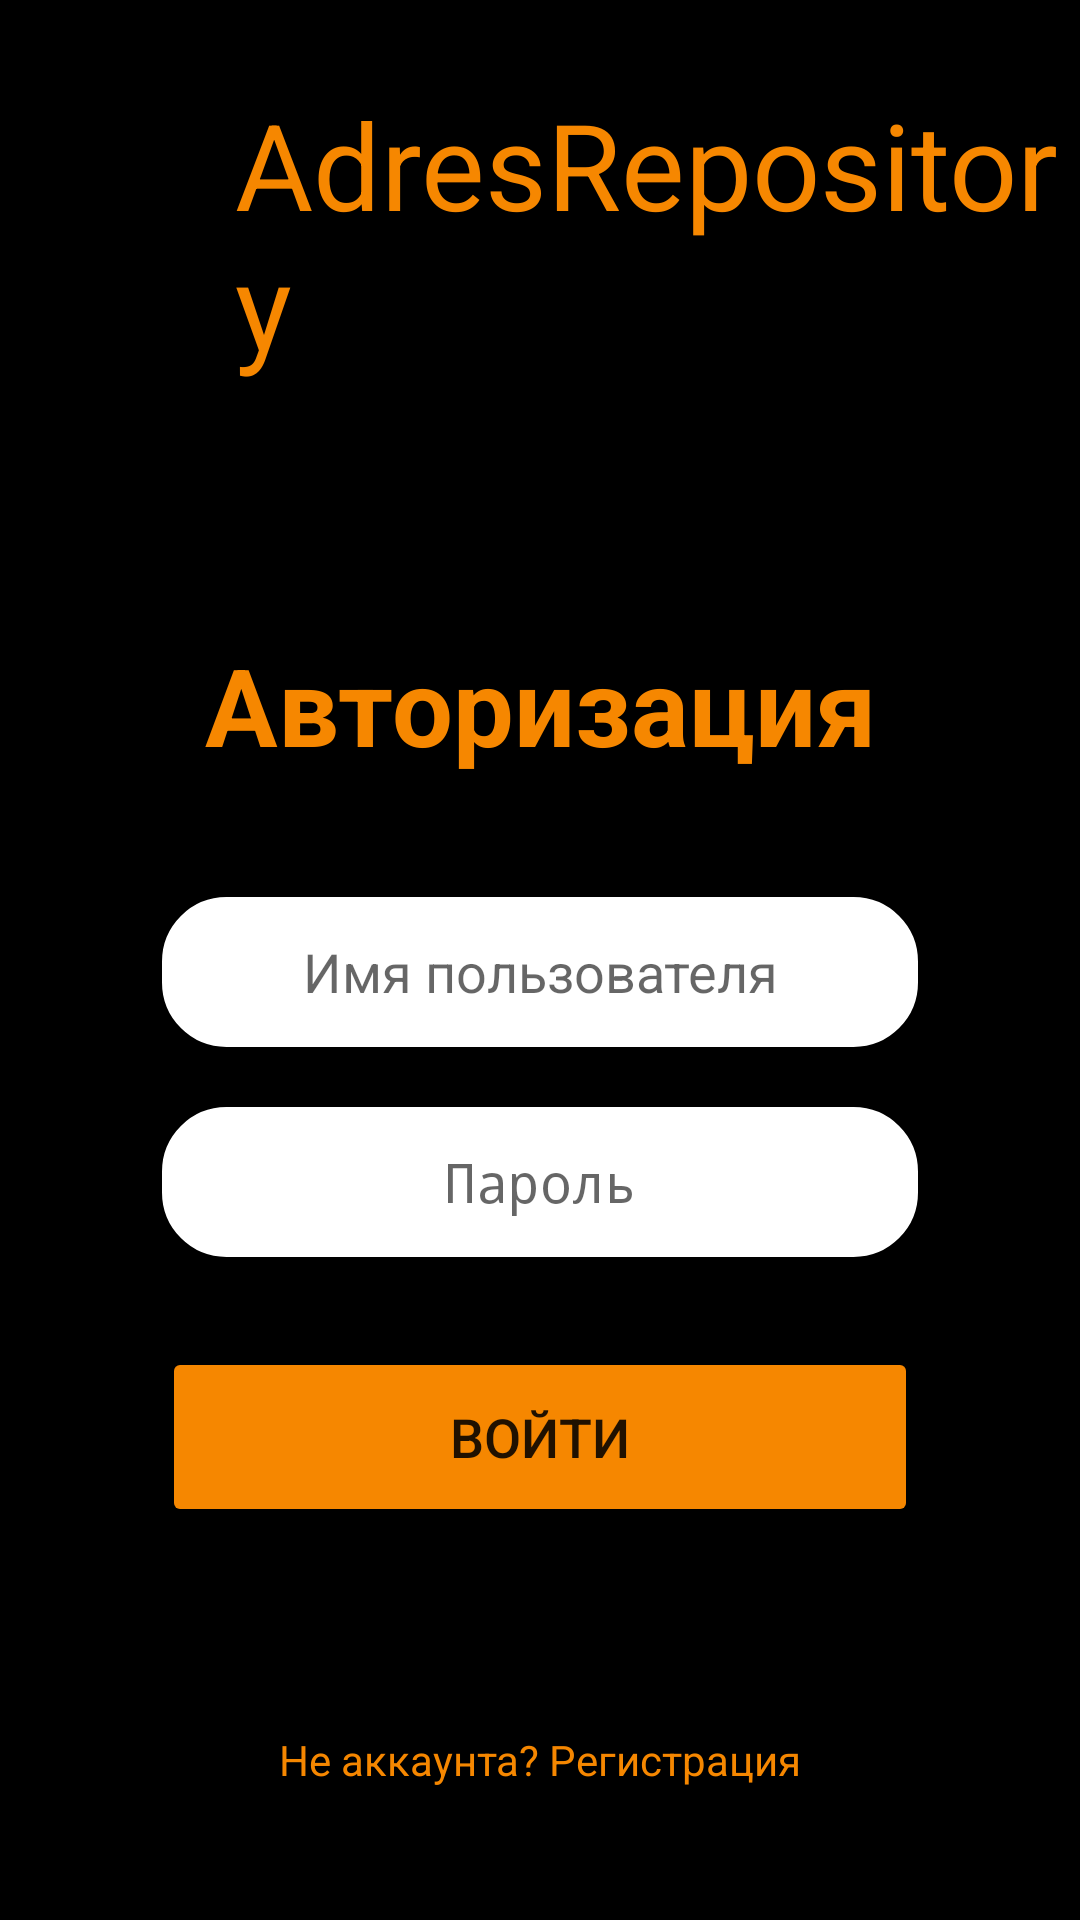

Here is an Android app screen rendered from its layout file. Give the layout XML and the strings, colors and styles it references.
<!-- AndroidManifest.xml: application theme Theme.AdresRepository -->
<!-- res/layout/login_fragment.xml -->
<?xml version="1.0" encoding="utf-8"?>
<androidx.constraintlayout.widget.ConstraintLayout xmlns:android="http://schemas.android.com/apk/res/android"
    xmlns:app="http://schemas.android.com/apk/res-auto"
    xmlns:card_view="http://schemas.android.com/apk/res-auto"
    xmlns:tools="http://schemas.android.com/tools"
    android:layout_width="match_parent"
    android:layout_height="match_parent"
    android:background="@color/black"
    android:gravity="center"
    android:orientation="vertical">

    <LinearLayout
        android:id="@+id/linearLayout"
        android:layout_width="wrap_content"
        android:layout_height="wrap_content"
        android:layout_marginTop="28dp"
        android:gravity="center"
        android:orientation="horizontal"
        app:layout_constraintEnd_toEndOf="parent"
        app:layout_constraintHorizontal_bias="0.481"
        app:layout_constraintStart_toStartOf="parent"
        app:layout_constraintTop_toTopOf="parent">

        <ImageView
            android:id="@+id/imageView"
            android:layout_width="90dp"
            android:layout_height="80dp"
            android:layout_weight="1"
            android:src="@mipmap/client_logo" />

        <TextView
            android:id="@+id/textView"
            android:layout_width="wrap_content"
            android:layout_height="wrap_content"
            android:layout_weight="1"
            android:text="AdresRepository"
            android:textColor="@color/orange"
            android:textSize="40sp" />
    </LinearLayout>

    <androidx.cardview.widget.CardView
        android:id="@+id/cardView"
        android:layout_width="match_parent"
        android:layout_height="wrap_content"
        android:layout_margin="30dp"
        android:background="@drawable/custom_edittext"
        android:backgroundTint="@color/black"
        app:cardCornerRadius="30dp"
        app:cardElevation="20dp"
        app:layout_constraintBottom_toBottomOf="parent"
        app:layout_constraintEnd_toEndOf="parent"
        app:layout_constraintStart_toStartOf="parent"
        app:layout_constraintTop_toBottomOf="@+id/linearLayout"
        app:layout_constraintVertical_bias="0.26999998">

        <LinearLayout
            android:layout_width="match_parent"
            android:layout_height="wrap_content"
            android:layout_gravity="center_horizontal"
            android:orientation="vertical"
            android:padding="24dp">

            <TextView
                android:id="@+id/loginText"
                android:layout_width="match_parent"
                android:layout_height="wrap_content"
                android:text="Авторизация"
                android:textAlignment="center"
                android:textColor="@color/orange"
                android:textSize="36sp"
                android:textStyle="bold" />

            <EditText
                android:id="@+id/username"
                android:layout_width="match_parent"
                android:layout_height="50dp"
                android:layout_marginTop="40dp"
                android:background="@drawable/custom_edittext"
                android:backgroundTint="@color/white"
                android:drawablePadding="8dp"
                android:gravity="center"
                android:hint="Имя пользователя"
                android:padding="8dp"
                android:textColor="@color/black"
                android:textColorHighlight="@color/cardview_dark_background" />

            <EditText
                android:id="@+id/password"
                android:layout_width="match_parent"
                android:layout_height="50dp"
                android:layout_marginTop="20dp"
                android:background="@drawable/custom_edittext"
                android:backgroundTint="@color/white"
                android:drawablePadding="8dp"
                android:gravity="center"
                android:hint="Пароль"
                android:inputType="textPassword"
                android:padding="8dp"
                android:textColor="@color/black"
                android:textColorHighlight="@color/cardview_dark_background" />

            <Button
                android:id="@+id/loginButton"
                android:layout_width="match_parent"
                android:layout_height="60dp"
                android:layout_marginTop="30dp"
                android:backgroundTint="@color/orange"
                android:text="Войти"
                android:textSize="18sp"
                app:cornerRadius="20dp" />
        </LinearLayout>
    </androidx.cardview.widget.CardView>

    <TextView
        android:id="@+id/signupText"
        android:layout_width="wrap_content"
        android:layout_height="wrap_content"
        android:padding="8dp"
        android:text="Не аккаунта? Регистрация"
        android:textAlignment="center"
        android:textColor="@color/orange"
        android:textSize="14sp"
        app:layout_constraintBottom_toBottomOf="parent"
        app:layout_constraintEnd_toEndOf="parent"
        app:layout_constraintStart_toStartOf="parent"
        app:layout_constraintTop_toBottomOf="@+id/cardView" />
</androidx.constraintlayout.widget.ConstraintLayout>
<!-- resources referenced by this layout -->
<resources>
  <color name="black">#FF000000</color>
  <color name="orange">#F68700</color>
  <color name="white">#FFFFFFFF</color>
  <!-- drawable custom_edittext (drawable) -->
  <?xml version="1.0" encoding="utf-8"?>
  <shape xmlns:android="http://schemas.android.com/apk/res/android"
      android:shape="rectangle">
      <stroke
          android:width="3dp"
          android:color="@color/orange"
          android:background="@color/white"
          />
      <corners
          android:radius="20dp"/>
  </shape>
  <style name="Theme.AdresRepository" parent="android:Theme.Material.Light.NoActionBar" />
</resources>
